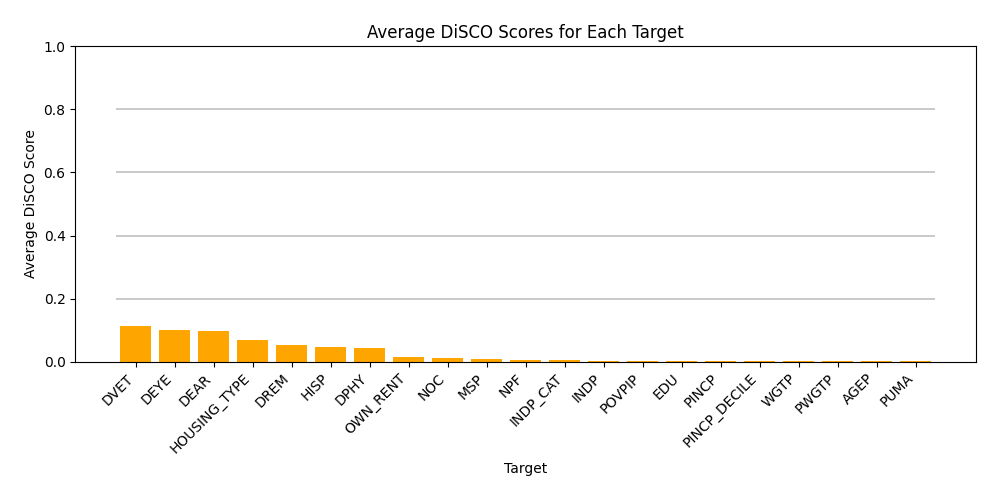

The table this chart was drawn from, first rows:
, Target, QID Combination, DiSCO Score
0, PINCP, ('HOUSING_TYPE', 'POVPIP', 'RAC1P', 'SEX…, 0.0039
1, PINCP, ('POVPIP', 'PWGTP', 'RAC1P', 'SEX'), 0.0047
2, PINCP, ('DPHY', 'POVPIP', 'RAC1P', 'SEX'), 0.0019
3, PINCP, ('INDP_CAT', 'POVPIP', 'RAC1P', 'SEX'), 0.0044
4, PINCP, ('NOC', 'POVPIP', 'RAC1P', 'SEX'), 0.0032
5, PINCP, ('DEYE', 'POVPIP', 'RAC1P', 'SEX'), 0.0006
6, PINCP, ('POVPIP', 'PUMA', 'RAC1P', 'SEX'), 0.0052
7, PINCP, ('OWN_RENT', 'POVPIP', 'RAC1P', 'SEX'), 0.0014
8, PINCP, ('POVPIP', 'RAC1P', 'SEX', 'WGTP'), 0.0039
9, PINCP, ('HISP', 'POVPIP', 'RAC1P', 'SEX'), 0.0019
10, PINCP, ('DVET', 'POVPIP', 'RAC1P', 'SEX'), 0.0002
11, PINCP, ('PINCP_DECILE', 'POVPIP', 'RAC1P', 'SEX…, 0.0054
12, PINCP, ('DREM', 'POVPIP', 'RAC1P', 'SEX'), 0.0036
13, PINCP, ('DEAR', 'POVPIP', 'RAC1P', 'SEX'), 0.0003
14, PINCP, ('NPF', 'POVPIP', 'RAC1P', 'SEX'), 0.0042
15, PINCP, ('AGEP', 'POVPIP', 'RAC1P', 'SEX'), 0.0071
16, PINCP, ('MSP', 'POVPIP', 'RAC1P', 'SEX'), 0.0026
17, PINCP, ('EDU', 'POVPIP', 'RAC1P', 'SEX'), 0.0055
18, PINCP, ('INDP', 'POVPIP', 'RAC1P', 'SEX'), 0.0073
19, PINCP, ('HOUSING_TYPE', 'PWGTP', 'RAC1P', 'SEX'…, 0.0012
20, PINCP, ('DPHY', 'HOUSING_TYPE', 'RAC1P', 'SEX'), 0.0003
21, PINCP, ('HOUSING_TYPE', 'INDP_CAT', 'RAC1P', 'S…, 0.0003
22, PINCP, ('HOUSING_TYPE', 'NOC', 'RAC1P', 'SEX'), 0.0007
23, PINCP, ('DEYE', 'HOUSING_TYPE', 'RAC1P', 'SEX'), 0.0
24, PINCP, ('HOUSING_TYPE', 'PUMA', 'RAC1P', 'SEX'), 0.002
25, PINCP, ('HOUSING_TYPE', 'OWN_RENT', 'RAC1P', 'S…, 0.0
26, PINCP, ('HOUSING_TYPE', 'RAC1P', 'SEX', 'WGTP'), 0.0006
27, PINCP, ('HISP', 'HOUSING_TYPE', 'RAC1P', 'SEX'), 0.0001
28, PINCP, ('DVET', 'HOUSING_TYPE', 'RAC1P', 'SEX'), 0.0
29, PINCP, ('HOUSING_TYPE', 'PINCP_DECILE', 'RAC1P'…, 0.0001
30, PINCP, ('DREM', 'HOUSING_TYPE', 'RAC1P', 'SEX'), 0.0014
31, PINCP, ('DEAR', 'HOUSING_TYPE', 'RAC1P', 'SEX'), 0.0
32, PINCP, ('HOUSING_TYPE', 'NPF', 'RAC1P', 'SEX'), 0.0002
33, PINCP, ('AGEP', 'HOUSING_TYPE', 'RAC1P', 'SEX'), 0.0004
34, PINCP, ('HOUSING_TYPE', 'MSP', 'RAC1P', 'SEX'), 0.0002
35, PINCP, ('EDU', 'HOUSING_TYPE', 'RAC1P', 'SEX'), 0.0003
36, PINCP, ('HOUSING_TYPE', 'INDP', 'RAC1P', 'SEX'), 0.0022
37, PINCP, ('DPHY', 'PWGTP', 'RAC1P', 'SEX'), 0.0043
38, PINCP, ('INDP_CAT', 'PWGTP', 'RAC1P', 'SEX'), 0.0049
39, PINCP, ('NOC', 'PWGTP', 'RAC1P', 'SEX'), 0.0022
40, PINCP, ('DEYE', 'PWGTP', 'RAC1P', 'SEX'), 0.0001
41, PINCP, ('PUMA', 'PWGTP', 'RAC1P', 'SEX'), 0.0046
42, PINCP, ('OWN_RENT', 'PWGTP', 'RAC1P', 'SEX'), 0.0005
43, PINCP, ('PWGTP', 'RAC1P', 'SEX', 'WGTP'), 0.0041
44, PINCP, ('HISP', 'PWGTP', 'RAC1P', 'SEX'), 0.0012
45, PINCP, ('DVET', 'PWGTP', 'RAC1P', 'SEX'), 0.0001
46, PINCP, ('PINCP_DECILE', 'PWGTP', 'RAC1P', 'SEX'…, 0.0049
47, PINCP, ('DREM', 'PWGTP', 'RAC1P', 'SEX'), 0.002
48, PINCP, ('DEAR', 'PWGTP', 'RAC1P', 'SEX'), 0.0001
49, PINCP, ('NPF', 'PWGTP', 'RAC1P', 'SEX'), 0.0025
50, PINCP, ('AGEP', 'PWGTP', 'RAC1P', 'SEX'), 0.0044
51, PINCP, ('MSP', 'PWGTP', 'RAC1P', 'SEX'), 0.0017
52, PINCP, ('EDU', 'PWGTP', 'RAC1P', 'SEX'), 0.0044
53, PINCP, ('INDP', 'PWGTP', 'RAC1P', 'SEX'), 0.008
54, PINCP, ('DPHY', 'INDP_CAT', 'RAC1P', 'SEX'), 0.0015
55, PINCP, ('DPHY', 'NOC', 'RAC1P', 'SEX'), 0.001
56, PINCP, ('DEYE', 'DPHY', 'RAC1P', 'SEX'), 0.0015
57, PINCP, ('DPHY', 'PUMA', 'RAC1P', 'SEX'), 0.0014
58, PINCP, ('DPHY', 'OWN_RENT', 'RAC1P', 'SEX'), 0.0
59, PINCP, ('DPHY', 'RAC1P', 'SEX', 'WGTP'), 0.0027
... 3,930 more rows
